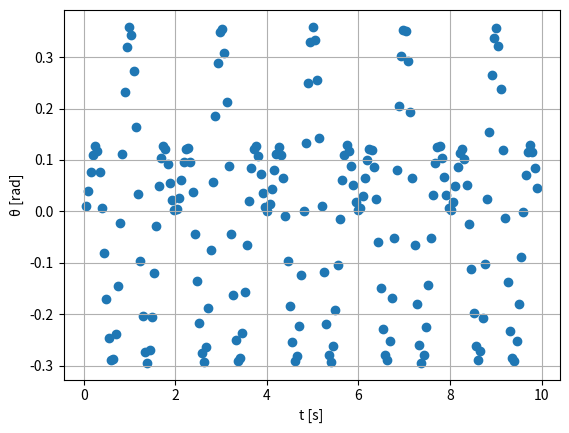

The script that saved this image:
import numpy as np
import matplotlib.pyplot as plt

f0 = 3 * np.pi
f = 2 * np.pi
b = 0.1
y = np.array([0,0])
T = 9.9
N = 200 # 200, 400 eller 800 
k = T/N
tn = 0 
time = []
position = []
def F(t, u):
    return np.array([u[1], - f0 * f0 * u[0] + b * f0 * f0 * np.cos(f * t)])

def g(t):
    if f0 == f:
        return (b * f0 * t )/2 * np.sin(f0 * t)
    else:
        return ((b * f0 * f0)/(f0 * f0 - f * f)) * (np.cos(f * t) - np.cos(f0 * t))


for i in range(N):
    w1 = F(tn, y)
    w2 = F(tn + k/2, y + k/2 * w1)
    w3 = F(tn + k/2, y + k/2 * w2)
    w4 = F(tn + k, y + k*w3)
    y = y + k/6 * (w1 + 2*w2 + 2*w3 + w4)
    tn += k
    time.append(tn)
    position.append(y[0])

plt.scatter(time, position)
plt.ylabel("\u03B8 [rad]")
plt.xlabel("t [s]")
plt.grid()
plt.show()

solution = g(np.array(time))
print(np.abs(solution[len(solution) - 1] - position[len(position) - 1]))


#





